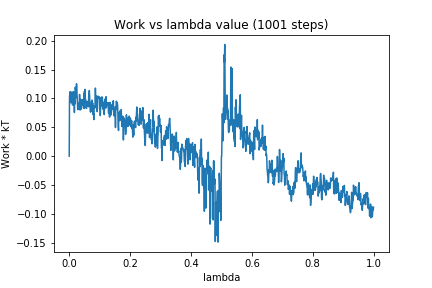

Data behind this chart, as committed beside it:
0, 0.0
1, 0.1041
2, 0.1064
3, 0.1117
4, 0.1012
5, 0.1098
6, 0.09236
7, 0.1051
8, 0.09854
9, 0.1113
10, 0.09293
11, 0.08858
12, 0.09522
13, 0.09213
14, 0.1115
15, 0.08847
16, 0.09826
17, 0.07565
18, 0.09683
19, 0.09058
20, 0.1195
21, 0.1119
22, 0.101
23, 0.107
24, 0.1255
25, 0.1149
26, 0.1035
27, 0.09501
28, 0.0806
29, 0.08246
30, 0.09203
31, 0.08392
32, 0.08252
33, 0.08089
34, 0.1069
35, 0.08097
36, 0.07994
37, 0.09843
38, 0.09477
39, 0.08215
40, 0.08158
41, 0.08511
42, 0.09804
43, 0.08859
44, 0.09217
45, 0.09705
46, 0.09744
47, 0.09196
48, 0.1082
49, 0.08255
50, 0.1122
51, 0.09406
52, 0.1158
53, 0.09941
54, 0.09752
55, 0.08354
56, 0.08312
57, 0.08274
58, 0.09508
59, 0.09033
60, 0.09223
... 940 more rows
